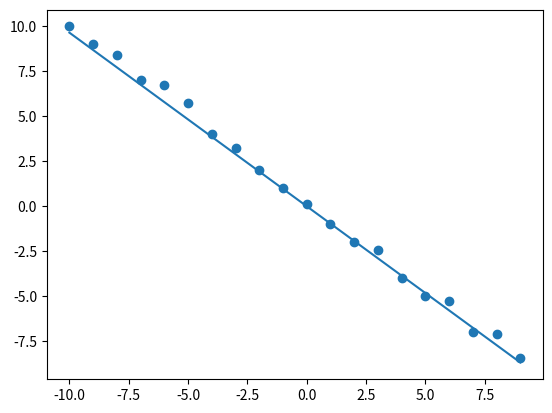

Generate this figure with matplotlib: (Note: this script raises an exception after producing the figure.)
import numpy as np
import math
import matplotlib.pyplot as plt


def create_data(flag=0):
    if flag == 0:
        x = np.arange(-10, 10, 1)
        randnum = np.random.randint(0, 2, np.size(x))
        y = -x + np.random.random(np.size(x)) * randnum
        return x, y
    if flag == 1:
        x = np.arange(1, 11, 1)

        y = np.array([1, 0, 5, 4, 4.5, 6, 9, 8, 9, 7])
        return x, y


def hough_line(points, angle_step=1):
    # Rho and Theta ranges
    thetas = np.deg2rad(np.arange(0.0, 180.0, angle_step))

    (x, y) = points
    width = np.max(x) - np.min(x)
    height = np.max(y) - np.min(y)

    diag_len = int(round(math.sqrt(width * width + height * height)))+1
    # 这里选择使用了2*diag_len的行来存储
    rhos = np.linspace(-diag_len, diag_len, diag_len * 2)

    # Cache some resuable values
    cos_t = np.cos(thetas)
    sin_t = np.sin(thetas)
    num_thetas = len(thetas)

    # Hough accumulator array of theta vs rho
    accumulator = np.zeros((2 * diag_len , num_thetas), dtype=np.uint8)

    # Vote in the hough accumulator
    for i in range(len(x)):
        x_value = x[i]
        y_value = y[i]
        for t_idx in range(num_thetas):
            # Calculate rho. diag_len is added for a positive index
            # rho = xcost+ysint
            rho = diag_len + int(round(x_value * cos_t[t_idx] + y_value * sin_t[t_idx]))
            accumulator[rho, t_idx] += 1

    return accumulator, thetas, rhos,diag_len


def show_hough_line(points, accumulator, thetas, rhos, diag_len,save_path=None):
    plt.scatter(points[0], points[1])
    index = np.argmax(accumulator)
    index_x = int(index / np.size(accumulator, 1))
    index_y = index - index_x * np.size(accumulator, 1)
    rho, theta = index_x-diag_len, thetas[index_y]

    k = -np.cos(theta) / np.sin(theta)
    b = rho / np.sin(theta)
    plt.plot(points[0], k * points[0] + b)

    if b>0:
        print("y= %f*x+ %f " % (k, b))
    else:
        print("y= %f*x %f " % (k, b))
    if save_path is not None:
        plt.savefig(save_path, bbox_inches='tight')
    plt.show()


if __name__ == '__main__':
    points = create_data()

    accumulator, thetas, rhos, diag_len = hough_line(points)
    show_hough_line(points, accumulator, thetas, rhos, diag_len,save_path='output/res.png')
